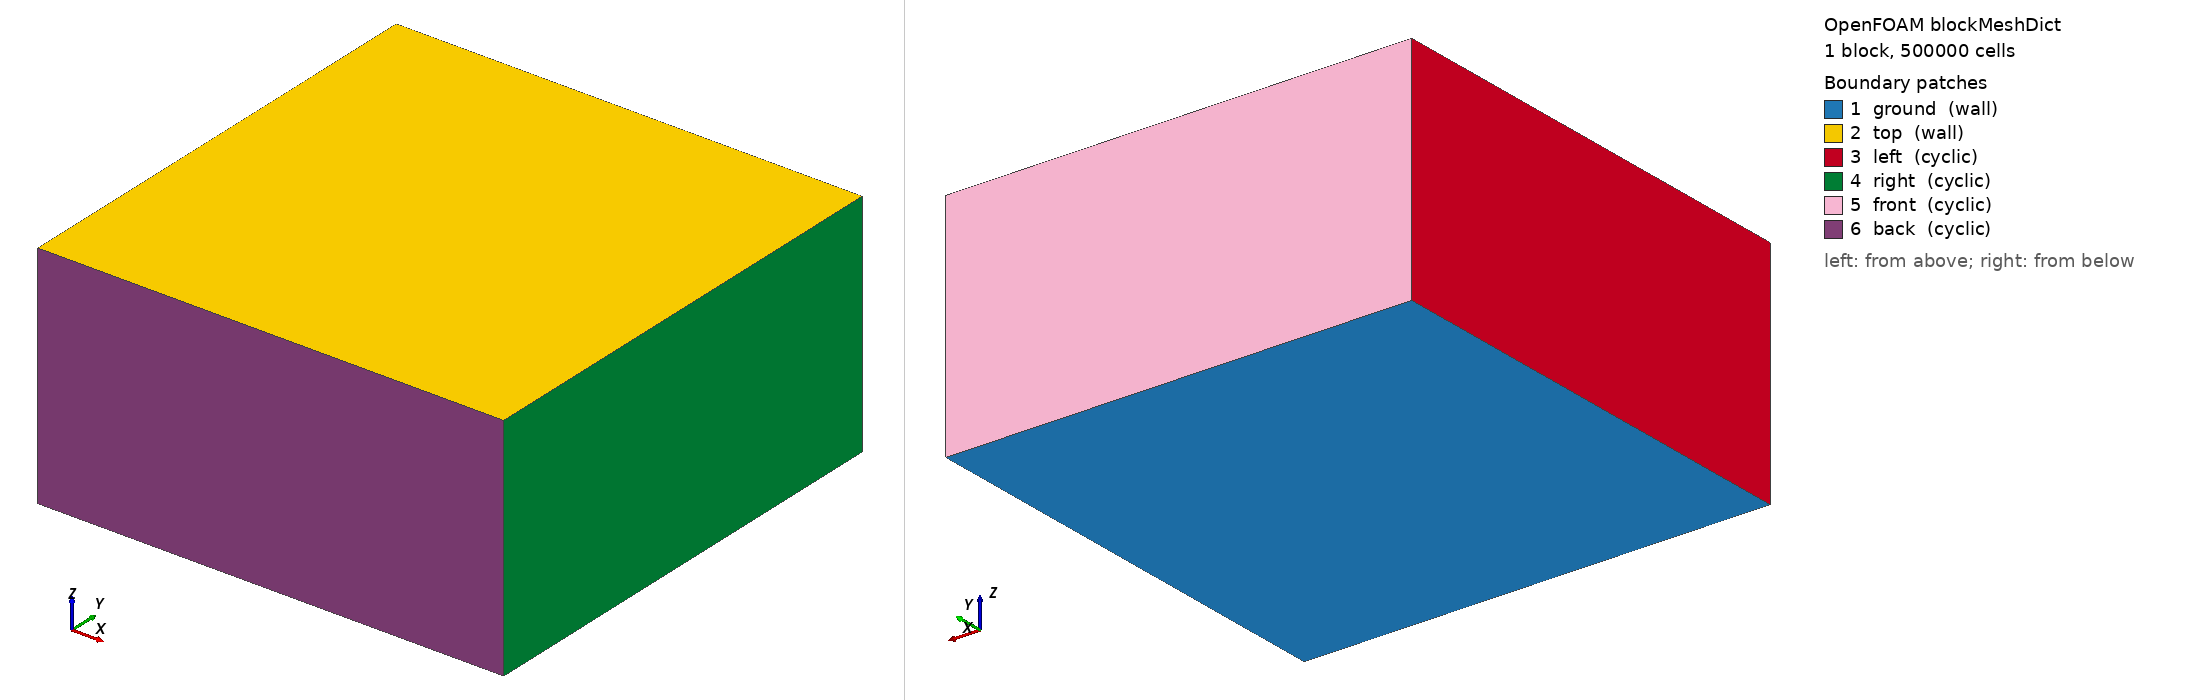

OpenFOAM case: the mesh blockMesh builds from blockMeshDict, 1 block(s), 500000 cells. Boundary patches (legend numbers): 1 ground (wall), 2 top (wall), 3 left (cyclic), 4 right (cyclic), 5 front (cyclic), 6 back (cyclic). Left view from above one corner, right view from below the opposite corner. Boundary conditions: 0 field file(s) under 0/; 0 of 6 drawn patches have an entry in a shipped field file.

=== system/blockMeshDict ===
/*---------------------------------------------------------------------------*\
| =========                 |                                                 |
| \\      /  F ield         | OpenFOAM: The Open Source CFD Toolbox           |
|  \\    /   O peration     | Version:  1.4                                   |
|   \\  /    A nd           | Web:      http://www.openfoam.org               |
|    \\/     M anipulation  |                                                 |
\*---------------------------------------------------------------------------*/

FoamFile
{
    version         2.0;
    format          ascii;

    root            "";
    case            "";
    instance        "";
    local           "";

    class           dictionary;
    object          blockMeshDict;
}

// * * * * * * * * * * * * * * * * * * * * * * * * * * * * * * * * * * * * * //

convertToMeters 1;

vertices
(
    ( 0             2.01621725  0)         // 0
    ( 2.01621725    2.01621725  0)         // 1
    ( 2.01621725    2.01621725  1)         // 2
    ( 0             2.01621725  1)         // 3
    ( 0             0           0)         // 4
    ( 2.01621725    0           0)         // 5
    ( 2.01621725    0           1)         // 6
    ( 0             0           1)         // 7
);
// Critical wavenumber from Jeng & Hassard (1999), "The critical wave number for the planar Benard problem is unique"

blocks
(
    hex (0 1 2 3 4 5 6 7) (100 50 100) simpleGrading (1 1 1)
);

edges
(
);

boundary
(
    ground
    {
        type wall;
        faces
        (
            (1 5 4 0)
        );
    }
    top
    {
        type wall;
        faces
        (
            (3 7 6 2)
        );
    }
    left
    {
        type cyclic;
        neighbourPatch right;
        faces
        (
            (0 4 7 3)
        );
    }
    right
    {
        type cyclic;
        neighbourPatch left;
        faces
        (
            (1 5 6 2)
        );
    }
    front
    {
        type cyclic;
        neighbourPatch back;
        faces
        (
            (0 3 2 1)
        );
    }
    back
    {
        type cyclic;
        neighbourPatch front;
        faces
        (
            (4 5 6 7)
        );
    }
);

mergePatchPairs
(
);

// ************************************************************************* //
